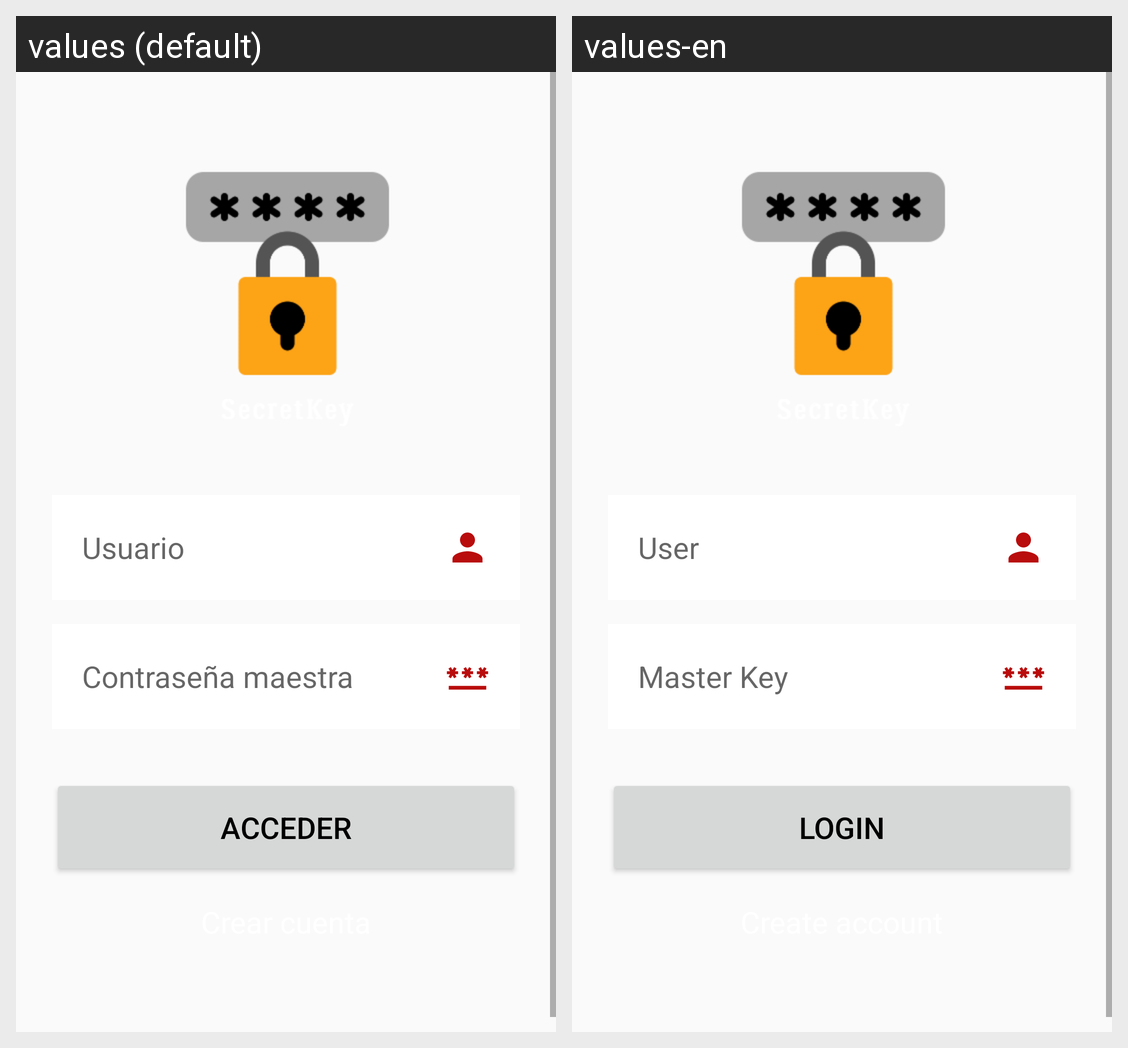

The same Android screen rendered under two of its app's locales, left to right. List the strings drawn on it with the default value and each locale's translation.
Android screen res/layout/activity_main.xml rendered under 2 locales, left to right: values (default), values-en. Device: Nexus 5 (rendered at 1080×1920; each locale shown at half size, 540×960, under a caption strip naming it); theme Theme.SecretKey.
Strings drawn on this screen, with the default value and each locale's value (text and hints the layout hard-codes, and strings that could not be matched under every locale, appear in the picture but are not listed):

MAINacceder
  values: ACCEDER
  values-en: LOGIN

MAINcontraseniamaestra
  values: Contraseña maestra
  values-en: Master Key

MAINusuario
  values: Usuario
  values-en: User
